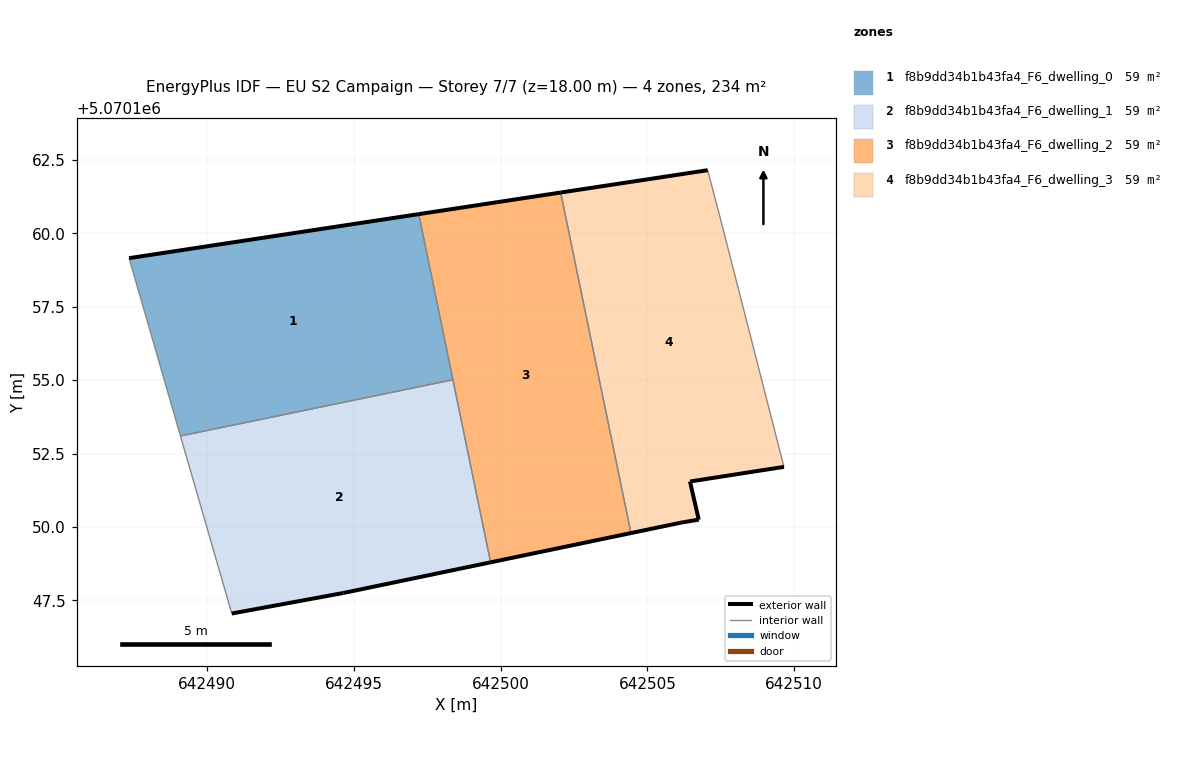
=== STOREY PLAN SPEC (per zone: floor XY polygon, exterior-wall plan segments, windows/doors) ===
zone 1: f8b9dd34b1b43fa4_F6_dwelling_0  (58.5 m²)
  floor: (642498.38, 5070155.01) (642497.21, 5070160.66) (642487.34, 5070159.16) (642489.09, 5070153.10)
  exterior wall: (642487.34, 5070159.16) – (642497.21, 5070160.66)  [10.0 m]
  interior walls: 3
zone 2: f8b9dd34b1b43fa4_F6_dwelling_1  (58.5 m²)
  floor: (642499.66, 5070148.79) (642498.38, 5070155.01) (642489.09, 5070153.10) (642490.84, 5070147.05) (642494.64, 5070147.75)
  exterior wall: (642494.64, 5070147.75) – (642490.84, 5070147.05)  [3.9 m]
  exterior wall: (642499.66, 5070148.79) – (642494.64, 5070147.75)  [5.1 m]
  interior walls: 3
zone 3: f8b9dd34b1b43fa4_F6_dwelling_2  (58.5 m²)
  floor: (642504.44, 5070149.79) (642502.05, 5070161.39) (642497.21, 5070160.66) (642499.66, 5070148.79)
  exterior wall: (642504.44, 5070149.79) – (642499.66, 5070148.79)  [4.9 m]
  exterior wall: (642497.21, 5070160.66) – (642502.05, 5070161.39)  [4.9 m]
  interior walls: 3
zone 4: f8b9dd34b1b43fa4_F6_dwelling_3  (58.5 m²)
  floor: (642509.66, 5070152.05) (642507.56, 5070160.25) (642507.06, 5070162.16) (642502.05, 5070161.39) (642504.44, 5070149.79) (642506.15, 5070150.15) (642506.75, 5070150.25) (642506.45, 5070151.55)
  exterior wall: (642506.45, 5070151.55) – (642506.75, 5070150.25)  [1.3 m]
  exterior wall: (642506.75, 5070150.25) – (642506.15, 5070150.15)  [0.6 m]
  exterior wall: (642506.15, 5070150.15) – (642504.44, 5070149.79)  [1.7 m]
  exterior wall: (642502.05, 5070161.39) – (642507.06, 5070162.16)  [5.1 m]
  exterior wall: (642509.66, 5070152.05) – (642506.45, 5070151.55)  [3.2 m]
  interior walls: 3

=== DERIVED (storey summary) ===
Building: EU S2 Campaign
Storey: 7 of 7  (floor level z = 18.00 m)
Storey gross floor area: 234.2 m²
Zones on this storey: 4
  - f8b9dd34b1b43fa4_F6_dwelling_0: floor 58.5 m²; exterior wall 10.0 m (30.0 m²); WWR 0.0%
  - f8b9dd34b1b43fa4_F6_dwelling_1: floor 58.5 m²; exterior wall 9.0 m (27.0 m²); WWR 0.0%
  - f8b9dd34b1b43fa4_F6_dwelling_2: floor 58.5 m²; exterior wall 9.8 m (29.3 m²); WWR 0.0%
  - f8b9dd34b1b43fa4_F6_dwelling_3: floor 58.5 m²; exterior wall 12.0 m (36.0 m²); WWR 0.0%
Zone adjacency (shared interzone walls):
  - f8b9dd34b1b43fa4_F6_dwelling_0 ↔ f8b9dd34b1b43fa4_F6_dwelling_1
  - f8b9dd34b1b43fa4_F6_dwelling_0 ↔ f8b9dd34b1b43fa4_F6_dwelling_2
  - f8b9dd34b1b43fa4_F6_dwelling_1 ↔ f8b9dd34b1b43fa4_F6_dwelling_2
  - f8b9dd34b1b43fa4_F6_dwelling_2 ↔ f8b9dd34b1b43fa4_F6_dwelling_3